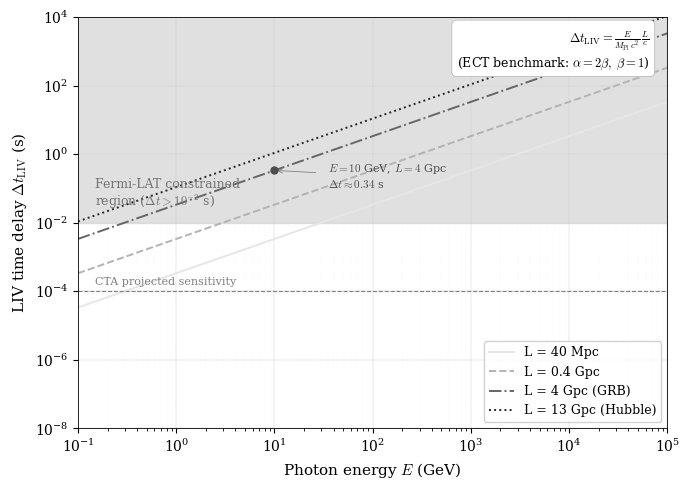

Here is the Python script that generated this plot: (Note: this script raises an exception after producing the figure.)
#!/usr/bin/env python3
"""
ECT LIV time-of-flight delay plot.

Formula (eq. LIV_delay in ECT preprint):
  Delta_t = (E / M_Pl c^2) * (L / c)
at benchmark alpha=2beta, beta=1.

M_Pl = 1.22e19 GeV (full Planck mass).
"""

import matplotlib
matplotlib.use('Agg')
import matplotlib.pyplot as plt
import numpy as np

# --- Constants ---
M_Pl_GeV = 1.22e19          # Full Planck mass in GeV
Gpc_m    = 3.086e25          # 1 Gpc in metres
c_ms     = 2.998e8           # speed of light m/s

# --- Formula ---
def dt_LIV(E_GeV, L_Gpc):
    """LIV time delay in seconds."""
    L_m = L_Gpc * Gpc_m
    return (E_GeV / M_Pl_GeV) * (L_m / c_ms)

# --- Energy axis ---
E = np.logspace(-1, 5, 500)  # 0.1 GeV to 100 TeV

# --- Source distances ---
distances = [
    (0.04,  'L = 40 Mpc',         '-',   0.9),
    (0.4,   'L = 0.4 Gpc',        '--',  0.7),
    (4.0,   'L = 4 Gpc (GRB)',    '-.',  0.4),
    (13.0,  'L = 13 Gpc (Hubble)', ':',  0.15),
]

# --- Plot ---
plt.rcParams.update({
    'font.family': 'serif',
    'font.size': 10,
    'mathtext.fontset': 'cm',
    'axes.linewidth': 0.6,
})

fig, ax = plt.subplots(figsize=(7, 5))

for L_Gpc, label, ls, gray in distances:
    dt = dt_LIV(E, L_Gpc)
    ax.plot(E, dt, ls=ls, color=str(gray), lw=1.4, label=label)

# --- Fermi-LAT constraint region ---
# GRB 090510: E_QG,1 > 7.6 M_Pl => at benchmark M_QG=M_Pl,
# prediction is 7.6x above allowed.  Show as upper bound.
# Fermi timing resolution ~ 10 ms for short GRBs
ax.axhspan(1e-2, 1e6, color='0.88', zorder=0)
ax.text(0.15, 3e-2, 'Fermi-LAT constrained\nregion ($\\Delta t > 10^{-2}$ s)',
        fontsize=9, color='0.45', ha='left')

# --- CTA projected sensitivity ---
# CTA expects to reach ~ 10^{-4} s timing at TeV energies
ax.axhline(1e-4, color='0.5', ls='--', lw=0.8)
ax.text(0.15, 1.5e-4, 'CTA projected sensitivity',
        fontsize=8, color='0.5', ha='left')

# --- Reference points ---
# E=10 GeV, L=4 Gpc
dt_ref = dt_LIV(10, 4.0)
ax.plot(10, dt_ref, 'o', color='0.3', ms=5, zorder=5)
ax.annotate(f'  $E=10$ GeV, $L=4$ Gpc\n  $\\Delta t \\approx {dt_ref:.2f}$ s',
            xy=(10, dt_ref), fontsize=8, color='0.3',
            xytext=(30, dt_ref*0.3),
            arrowprops=dict(arrowstyle='->', color='0.5', lw=0.6))

ax.set_xscale('log')
ax.set_yscale('log')
ax.set_xlabel('Photon energy $E$ (GeV)', fontsize=11)
ax.set_ylabel('LIV time delay $\\Delta t_{\\rm LIV}$ (s)', fontsize=11)
ax.set_xlim(0.1, 1e5)
ax.set_ylim(1e-8, 1e4)
ax.legend(loc='lower right', fontsize=9, framealpha=0.9)
ax.grid(True, which='major', ls='-', lw=0.3, color='0.8')
ax.grid(True, which='minor', ls=':', lw=0.15, color='0.9')

# Add formula annotation
ax.text(0.97, 0.97,
        '$\\Delta t_{\\rm LIV} = \\frac{E}{M_{\\rm Pl}\\,c^2}\\,\\frac{L}{c}$\n'
        '(ECT benchmark: $\\alpha=2\\beta,\\;\\beta=1$)',
        transform=ax.transAxes, fontsize=9, va='top', ha='right',
        bbox=dict(boxstyle='round,pad=0.4', fc='white', ec='0.7', lw=0.5))

fig.tight_layout()
outdir = '/Users/chufelo/Documents/Physics/VDT/ECT/LaTex/figures'
fig.savefig(f'{outdir}/fig_liv_delay.pdf', bbox_inches='tight')
fig.savefig(f'{outdir}/fig_liv_delay.png', dpi=300, bbox_inches='tight')
plt.close()
print(f"LIV plot saved. Reference: E=10 GeV, L=4 Gpc -> dt={dt_ref:.4f} s")
